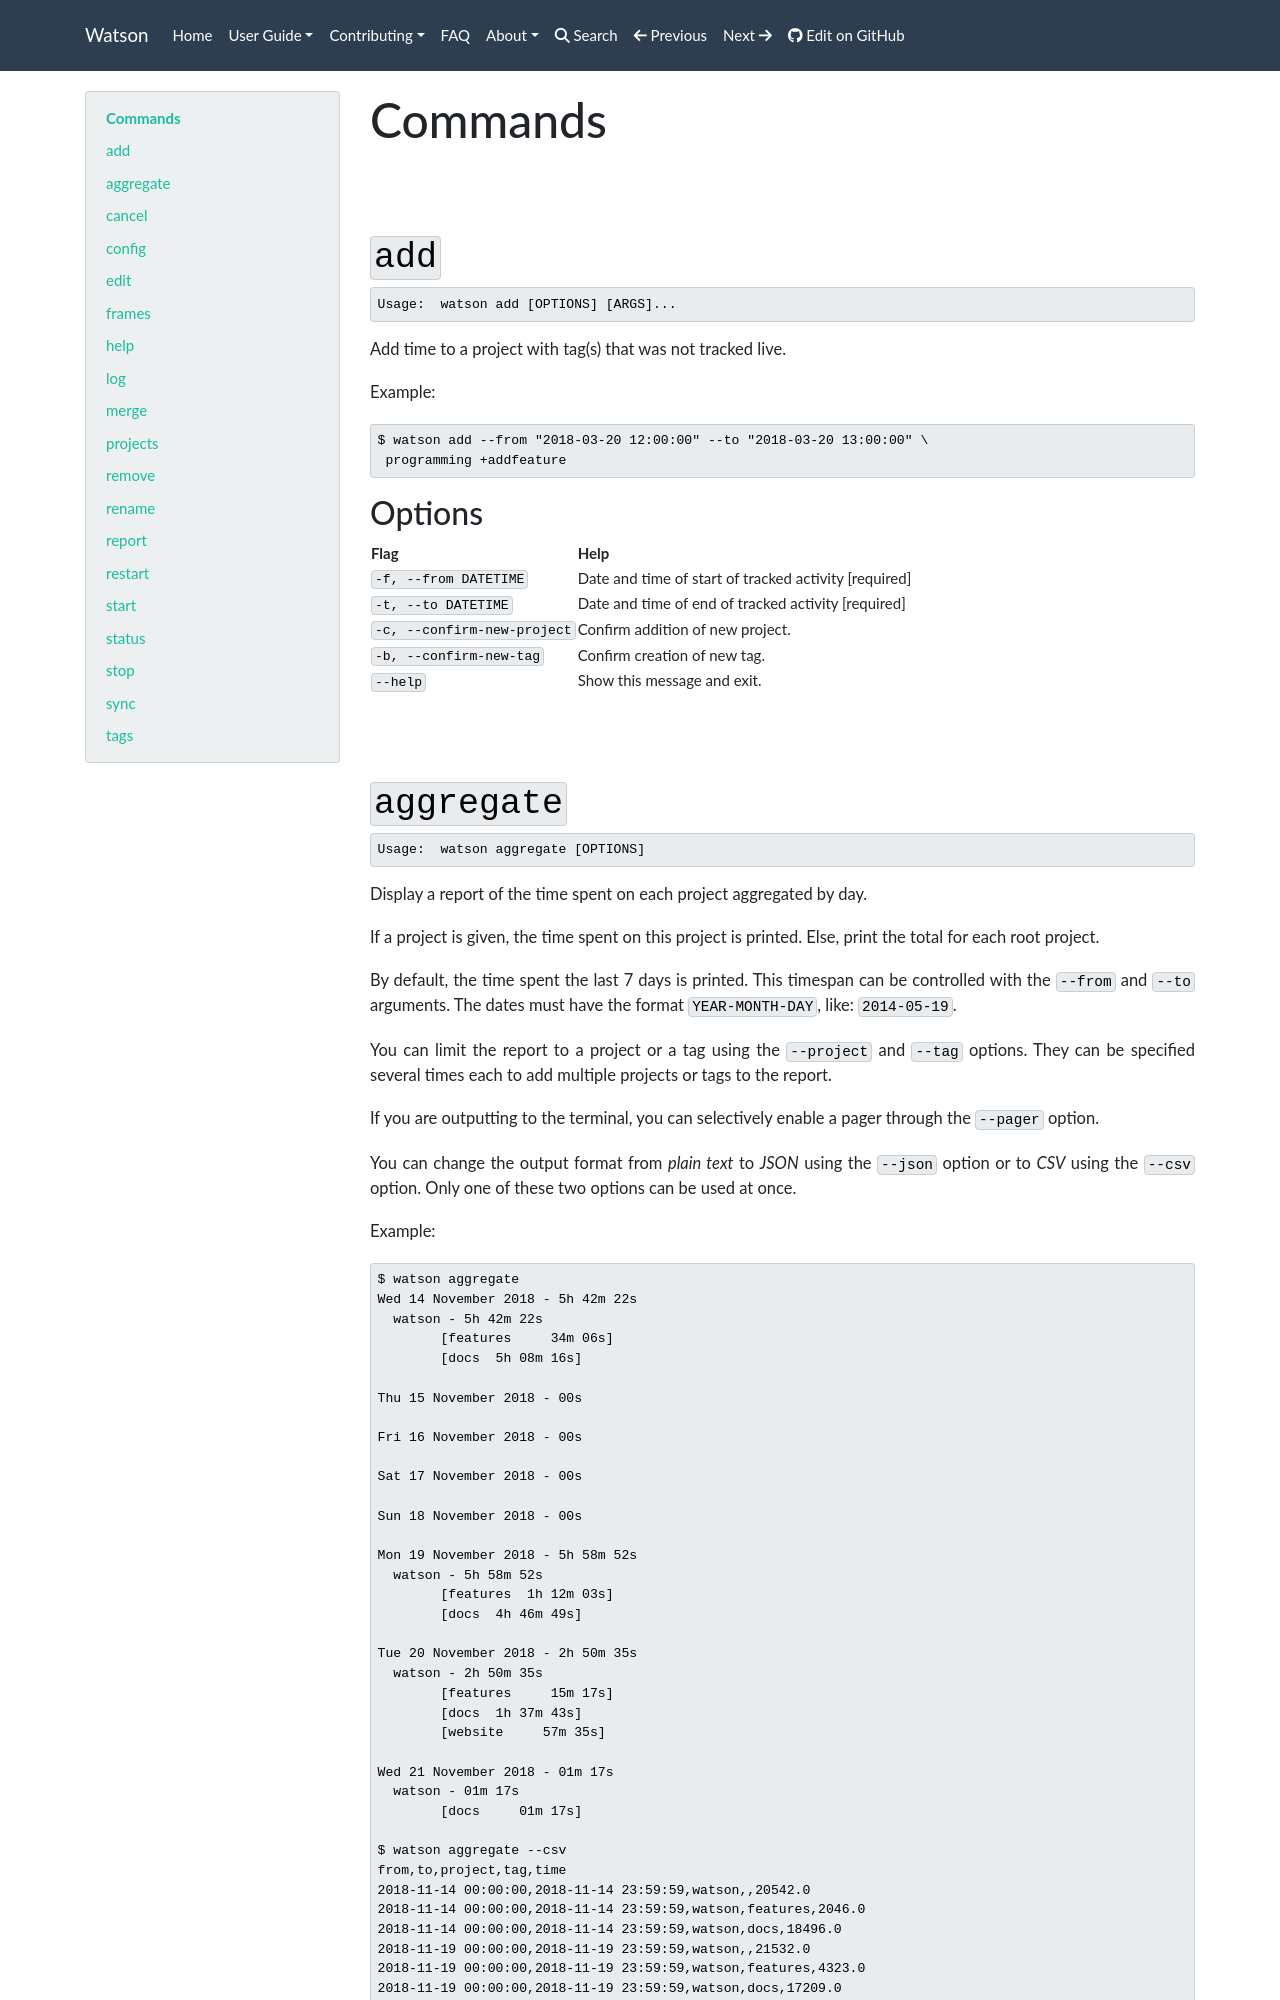

repository: jazzband/Watson · page: user-guide/commands/index.html · generator: mkdocs

<!-- 
    This document has been automatically generated.
    It should NOT BE EDITED.
    To update this part of the documentation,
    please type the following from the repository root:
    $ make docs-->

# Commands
## `add`

```bash
Usage:  watson add [OPTIONS] [ARGS]...
```

Add time to a project with tag(s) that was not tracked live.

Example:


    $ watson add --from "2018-03-20 12:00:00" --to "2018-03-20 13:00:00" \
     programming +addfeature

### Options

Flag | Help
-----|-----
`-f, --from DATETIME` | Date and time of start of tracked activity  [required]
`-t, --to DATETIME` | Date and time of end of tracked activity  [required]
`-c, --confirm-new-project` | Confirm addition of new project.
`-b, --confirm-new-tag` | Confirm creation of new tag.
`--help` | Show this message and exit.
